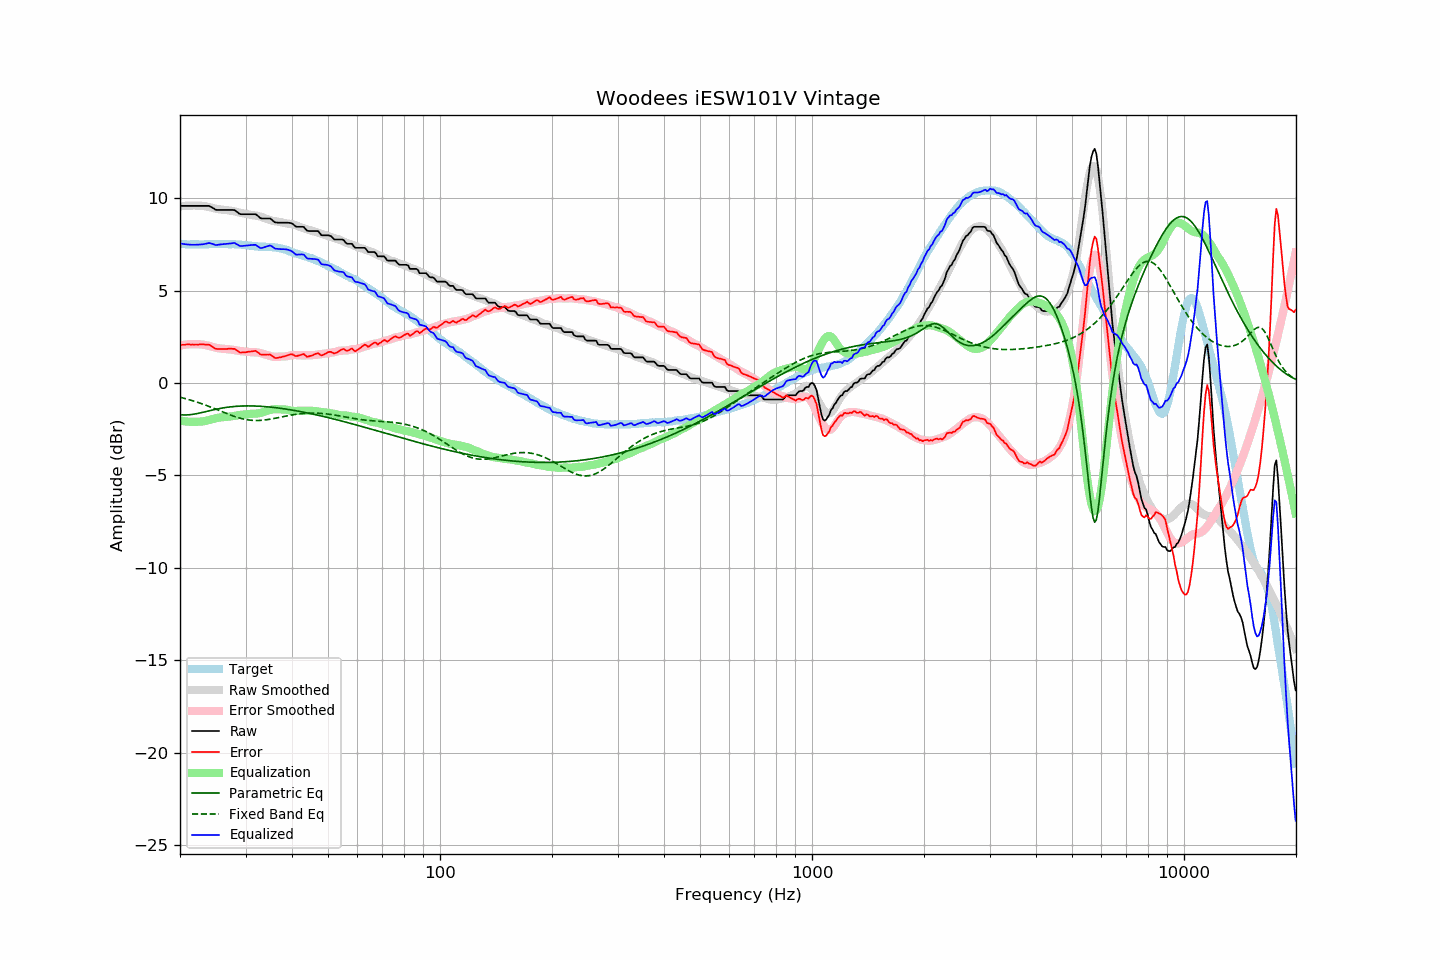

The file beside this chart, header and first rows:
frequency, raw, error, smoothed, error_smoothed, equalization, parametric_eq, fixed_band_eq, equalized_raw, equalized_smoothed, target
20.00, 9.58, 2.06, 9.56, 2.03, -2.03, -1.72, -0.77, 7.55, 7.53, 7.53
20.20, 9.58, 2.07, 9.57, 2.05, -2.05, -1.72, -0.79, 7.54, 7.52, 7.52
20.40, 9.58, 2.07, 9.58, 2.06, -2.06, -1.73, -0.81, 7.52, 7.52, 7.52
20.61, 9.58, 2.07, 9.59, 2.07, -2.07, -1.73, -0.84, 7.51, 7.51, 7.52
20.81, 9.58, 2.09, 9.59, 2.08, -2.08, -1.73, -0.86, 7.50, 7.51, 7.50
21.02, 9.58, 2.09, 9.60, 2.09, -2.09, -1.72, -0.89, 7.49, 7.51, 7.50
21.23, 9.58, 2.09, 9.60, 2.10, -2.10, -1.72, -0.91, 7.49, 7.50, 7.50
21.44, 9.58, 2.08, 9.60, 2.10, -2.10, -1.71, -0.94, 7.48, 7.50, 7.51
21.66, 9.58, 2.09, 9.61, 2.10, -2.10, -1.70, -0.96, 7.48, 7.50, 7.50
21.87, 9.58, 2.08, 9.60, 2.10, -2.10, -1.68, -0.99, 7.48, 7.50, 7.51
22.09, 9.58, 2.09, 9.60, 2.10, -2.10, -1.67, -1.02, 7.48, 7.50, 7.50
22.31, 9.58, 2.08, 9.60, 2.10, -2.10, -1.65, -1.05, 7.49, 7.50, 7.51
22.54, 9.58, 2.09, 9.60, 2.10, -2.10, -1.63, -1.08, 7.49, 7.50, 7.50
22.76, 9.58, 2.09, 9.59, 2.09, -2.09, -1.61, -1.11, 7.49, 7.50, 7.50
22.99, 9.58, 2.09, 9.59, 2.08, -2.08, -1.59, -1.14, 7.50, 7.50, 7.50
23.22, 9.58, 2.09, 9.57, 2.07, -2.07, -1.57, -1.17, 7.52, 7.51, 7.50
23.45, 9.58, 2.08, 9.56, 2.05, -2.05, -1.55, -1.20, 7.54, 7.51, 7.51
23.69, 9.58, 2.08, 9.54, 2.03, -2.03, -1.53, -1.23, 7.55, 7.51, 7.51
23.92, 9.58, 2.07, 9.52, 2.01, -2.01, -1.51, -1.27, 7.57, 7.51, 7.51
24.16, 9.54, 2.02, 9.50, 1.99, -1.99, -1.49, -1.30, 7.56, 7.52, 7.52
24.40, 9.49, 1.96, 9.48, 1.96, -1.96, -1.47, -1.34, 7.53, 7.52, 7.53
24.65, 9.45, 1.92, 9.46, 1.94, -1.94, -1.45, -1.37, 7.51, 7.52, 7.53
24.89, 9.38, 1.86, 9.44, 1.92, -1.92, -1.43, -1.41, 7.47, 7.52, 7.53
25.14, 9.36, 1.85, 9.42, 1.90, -1.90, -1.41, -1.44, 7.47, 7.53, 7.52
25.39, 9.36, 1.84, 9.41, 1.88, -1.88, -1.39, -1.48, 7.49, 7.53, 7.53
25.65, 9.36, 1.84, 9.39, 1.87, -1.87, -1.38, -1.51, 7.50, 7.53, 7.53
25.91, 9.36, 1.85, 9.39, 1.86, -1.86, -1.36, -1.55, 7.51, 7.53, 7.52
26.16, 9.36, 1.84, 9.38, 1.85, -1.85, -1.35, -1.58, 7.51, 7.53, 7.53
26.43, 9.36, 1.84, 9.37, 1.84, -1.84, -1.33, -1.62, 7.52, 7.52, 7.53
26.69, 9.36, 1.84, 9.35, 1.83, -1.83, -1.32, -1.65, 7.53, 7.52, 7.53
26.96, 9.36, 1.86, 9.34, 1.83, -1.83, -1.31, -1.69, 7.54, 7.52, 7.51
27.23, 9.36, 1.86, 9.33, 1.82, -1.82, -1.30, -1.72, 7.55, 7.52, 7.51
27.50, 9.36, 1.86, 9.32, 1.81, -1.81, -1.29, -1.75, 7.56, 7.51, 7.51
27.77, 9.36, 1.85, 9.30, 1.79, -1.79, -1.28, -1.78, 7.57, 7.51, 7.52
28.05, 9.35, 1.85, 9.28, 1.78, -1.78, -1.27, -1.81, 7.58, 7.51, 7.51
28.33, 9.28, 1.79, 9.26, 1.76, -1.76, -1.26, -1.84, 7.52, 7.50, 7.50
28.62, 9.23, 1.74, 9.24, 1.74, -1.74, -1.26, -1.87, 7.48, 7.50, 7.49
28.90, 9.15, 1.66, 9.22, 1.73, -1.73, -1.25, -1.90, 7.42, 7.49, 7.50
29.19, 9.13, 1.65, 9.21, 1.72, -1.72, -1.25, -1.92, 7.41, 7.48, 7.49
29.48, 9.13, 1.67, 9.19, 1.72, -1.72, -1.24, -1.94, 7.42, 7.47, 7.47
29.78, 9.13, 1.67, 9.18, 1.71, -1.71, -1.24, -1.96, 7.43, 7.47, 7.47
30.08, 9.13, 1.67, 9.16, 1.70, -1.70, -1.24, -1.98, 7.44, 7.46, 7.47
30.38, 9.13, 1.69, 9.14, 1.69, -1.69, -1.24, -1.99, 7.44, 7.45, 7.45
30.68, 9.13, 1.70, 9.12, 1.68, -1.68, -1.24, -2.00, 7.45, 7.44, 7.44
30.99, 9.13, 1.71, 9.10, 1.67, -1.67, -1.24, -2.01, 7.46, 7.43, 7.43
31.30, 9.13, 1.72, 9.08, 1.66, -1.66, -1.24, -2.02, 7.47, 7.42, 7.42
31.61, 9.13, 1.73, 9.07, 1.66, -1.66, -1.24, -2.03, 7.47, 7.41, 7.41
31.93, 9.13, 1.75, 9.06, 1.66, -1.66, -1.25, -2.03, 7.48, 7.40, 7.39
32.24, 9.07, 1.67, 9.05, 1.65, -1.65, -1.25, -2.03, 7.42, 7.40, 7.40
32.57, 9.01, 1.63, 9.03, 1.64, -1.64, -1.26, -2.03, 7.37, 7.39, 7.38
32.89, 8.92, 1.55, 9.01, 1.62, -1.62, -1.26, -2.02, 7.30, 7.39, 7.38
33.22, 8.90, 1.53, 8.98, 1.60, -1.60, -1.27, -2.02, 7.31, 7.38, 7.38
33.55, 8.90, 1.54, 8.95, 1.57, -1.57, -1.27, -2.01, 7.34, 7.38, 7.37
33.89, 8.90, 1.53, 8.91, 1.54, -1.54, -1.28, -2.00, 7.36, 7.37, 7.38
34.23, 8.90, 1.55, 8.88, 1.51, -1.51, -1.29, -1.99, 7.39, 7.37, 7.36
34.57, 8.90, 1.54, 8.85, 1.48, -1.48, -1.29, -1.97, 7.42, 7.36, 7.37
34.92, 8.90, 1.55, 8.82, 1.46, -1.46, -1.30, -1.96, 7.45, 7.36, 7.36
35.27, 8.85, 1.48, 8.79, 1.44, -1.44, -1.31, -1.94, 7.41, 7.35, 7.37
35.62, 8.77, 1.43, 8.77, 1.42, -1.42, -1.32, -1.93, 7.34, 7.35, 7.34
35.97, 8.69, 1.36, 8.75, 1.42, -1.42, -1.33, -1.91, 7.28, 7.34, 7.34
... 635 more rows
